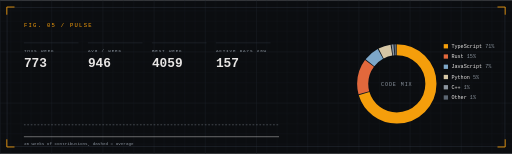
t = 0.00 s
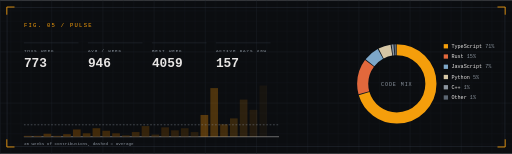
t = 0.75 s
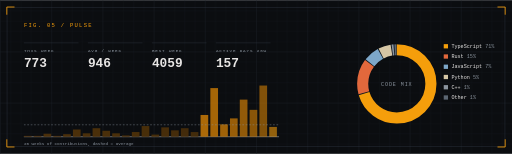
t = 1.08 s
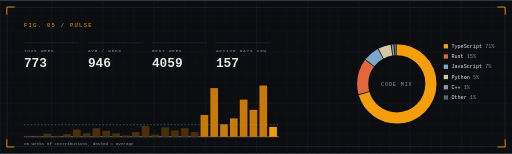
t = 1.73 s
t = 2.38 s: frame unchanged from t = 1.73 s, image omitted
t = 2.70 s: frame unchanged from t = 1.73 s, image omitted

The animated SVG that drew these frames (rendered in a browser with its animation timeline set to each time). Animation: 3 CSS @keyframes rules; one cycle of 3.35 s, repeats indefinitely.

<svg xmlns="http://www.w3.org/2000/svg" width="1200" height="360" viewBox="0 0 1200 360" role="img" aria-label="Weekly contribution pulse and language donut">
<style>
  text { font-family: 'JetBrains Mono','SFMono-Regular',ui-monospace,Menlo,Consolas,monospace; }
  .draw { stroke-dasharray: 1400; stroke-dashoffset: 1400; animation: draw 2.6s ease-out .2s forwards; }
  .cursor { animation: blink 1.1s steps(1) infinite; }
  .fade { opacity: 0; animation: fade .8s ease-out forwards; }
  @keyframes draw { to { stroke-dashoffset: 0; } }
  @keyframes blink { 50% { opacity: 0; } }
  @keyframes fade { to { opacity: 1; } }
  @media (prefers-reduced-motion: reduce) {
    .draw, .cursor, .fade { animation: none; stroke-dashoffset: 0; opacity: 1; }
  }
</style>

<defs>
  <pattern id="minor" width="24" height="24" patternUnits="userSpaceOnUse">
    <path d="M24 0H0V24" fill="none" stroke="#151A21" stroke-width="1"/>
  </pattern>
  <pattern id="major" width="120" height="120" patternUnits="userSpaceOnUse">
    <rect width="120" height="120" fill="url(#minor)"/>
    <path d="M120 0H0V120" fill="none" stroke="#1E252E" stroke-width="1"/>
  </pattern>
</defs>
<rect width="1200" height="360" fill="#0B0D10"/>
<rect width="1200" height="360" fill="url(#major)"/>
<rect x="16.5" y="16.5" width="1167" height="327" fill="none" stroke="#2D3540"/>
<path d="M16 34V16H34" fill="none" stroke="#F59E0B" stroke-width="2"/><path d="M1184 34V16H1166" fill="none" stroke="#F59E0B" stroke-width="2"/><path d="M16 326V344H34" fill="none" stroke="#F59E0B" stroke-width="2"/><path d="M1184 326V344H1166" fill="none" stroke="#F59E0B" stroke-width="2"/>
<text x="56" y="64" font-size="13" letter-spacing="3" fill="#F59E0B">FIG. 05 / PULSE</text>
<path d="M56 100H184" stroke="#2D3540"/><text x="56" y="122" font-size="10" letter-spacing="2" fill="#8B949E">THIS WEEK</text><text x="56" y="156" font-size="30" font-weight="700" fill="#E7E5E4">773</text>
<path d="M206 100H334" stroke="#2D3540"/><text x="206" y="122" font-size="10" letter-spacing="2" fill="#8B949E">AVG / WEEK</text><text x="206" y="156" font-size="30" font-weight="700" fill="#E7E5E4">946</text>
<path d="M356 100H484" stroke="#2D3540"/><text x="356" y="122" font-size="10" letter-spacing="2" fill="#8B949E">BEST WEEK</text><text x="356" y="156" font-size="30" font-weight="700" fill="#E7E5E4">4059</text>
<path d="M506 100H634" stroke="#2D3540"/><text x="506" y="122" font-size="10" letter-spacing="2" fill="#8B949E">ACTIVE DAYS 26W</text><text x="506" y="156" font-size="30" font-weight="700" fill="#E7E5E4">157</text>
<path d="M56 320H654" stroke="#E7E5E4"/>
<rect class="fade" style="animation-delay:0.00s" x="56" y="318" width="18" height="2" fill="#4A2F0A"/>
<rect class="fade" style="animation-delay:0.03s" x="79" y="318" width="18" height="2" fill="#4A2F0A"/>
<rect class="fade" style="animation-delay:0.06s" x="102" y="313" width="18" height="7" fill="#4A2F0A"/>
<rect class="fade" style="animation-delay:0.09s" x="125" y="318" width="18" height="2" fill="#4A2F0A"/>
<rect class="fade" style="animation-delay:0.12s" x="148" y="314" width="18" height="6" fill="#4A2F0A"/>
<rect class="fade" style="animation-delay:0.15s" x="171" y="303" width="18" height="17" fill="#4A2F0A"/>
<rect class="fade" style="animation-delay:0.18s" x="194" y="312" width="18" height="8" fill="#4A2F0A"/>
<rect class="fade" style="animation-delay:0.21s" x="217" y="300" width="18" height="20" fill="#4A2F0A"/>
<rect class="fade" style="animation-delay:0.24s" x="240" y="306" width="18" height="14" fill="#4A2F0A"/>
<rect class="fade" style="animation-delay:0.27s" x="263" y="312" width="18" height="8" fill="#4A2F0A"/>
<rect class="fade" style="animation-delay:0.30s" x="286" y="317" width="18" height="3" fill="#4A2F0A"/>
<rect class="fade" style="animation-delay:0.33s" x="309" y="309" width="18" height="11" fill="#4A2F0A"/>
<rect class="fade" style="animation-delay:0.36s" x="332" y="295" width="18" height="25" fill="#4A2F0A"/>
<rect class="fade" style="animation-delay:0.39s" x="355" y="315" width="18" height="5" fill="#4A2F0A"/>
<rect class="fade" style="animation-delay:0.42s" x="378" y="298" width="18" height="22" fill="#4A2F0A"/>
<rect class="fade" style="animation-delay:0.45s" x="401" y="305" width="18" height="15" fill="#4A2F0A"/>
<rect class="fade" style="animation-delay:0.48s" x="424" y="300" width="18" height="20" fill="#4A2F0A"/>
<rect class="fade" style="animation-delay:0.51s" x="447" y="309" width="18" height="11" fill="#4A2F0A"/>
<rect class="fade" style="animation-delay:0.54s" x="470" y="269" width="18" height="51" fill="#C97A06"/>
<rect class="fade" style="animation-delay:0.57s" x="493" y="206" width="18" height="114" fill="#C97A06"/>
<rect class="fade" style="animation-delay:0.60s" x="516" y="291" width="18" height="29" fill="#C97A06"/>
<rect class="fade" style="animation-delay:0.63s" x="539" y="277" width="18" height="43" fill="#C97A06"/>
<rect class="fade" style="animation-delay:0.66s" x="562" y="233" width="18" height="87" fill="#C97A06"/>
<rect class="fade" style="animation-delay:0.69s" x="585" y="257" width="18" height="63" fill="#C97A06"/>
<rect class="fade" style="animation-delay:0.72s" x="608" y="200" width="18" height="120" fill="#C97A06"/>
<rect class="fade" style="animation-delay:0.75s" x="631" y="297" width="18" height="23" fill="#F59E0B"/>
<path d="M56 292H654" stroke="#8B949E" stroke-dasharray="4 4"/>
<text x="56" y="340" font-size="10" fill="#8B949E">26 weeks of contributions, dashed = average</text>
<circle cx="930" cy="196" r="80" fill="none" stroke="#151A21" stroke-width="26"/>
<circle cx="930" cy="196" r="80" fill="none" stroke="#F59E0B" stroke-width="26" stroke-dasharray="353.0 502.7" stroke-dashoffset="-0.0" transform="rotate(-90 930 196)"/>
<rect x="1040" y="103" width="10" height="10" fill="#F59E0B"/><text x="1058" y="112" font-size="12" fill="#E7E5E4">TypeScript <tspan fill="#8B949E">71%</tspan></text>
<circle cx="930" cy="196" r="80" fill="none" stroke="#E2683C" stroke-width="26" stroke-dasharray="72.7 502.7" stroke-dashoffset="-355.0" transform="rotate(-90 930 196)"/>
<rect x="1040" y="127" width="10" height="10" fill="#E2683C"/><text x="1058" y="136" font-size="12" fill="#E7E5E4">Rust <tspan fill="#8B949E">15%</tspan></text>
<circle cx="930" cy="196" r="80" fill="none" stroke="#7DA7C9" stroke-width="26" stroke-dasharray="32.0 502.7" stroke-dashoffset="-429.7" transform="rotate(-90 930 196)"/>
<rect x="1040" y="151" width="10" height="10" fill="#7DA7C9"/><text x="1058" y="160" font-size="12" fill="#E7E5E4">JavaScript <tspan fill="#8B949E">7%</tspan></text>
<circle cx="930" cy="196" r="80" fill="none" stroke="#D6C6A5" stroke-width="26" stroke-dasharray="25.5 502.7" stroke-dashoffset="-463.7" transform="rotate(-90 930 196)"/>
<rect x="1040" y="175" width="10" height="10" fill="#D6C6A5"/><text x="1058" y="184" font-size="12" fill="#E7E5E4">Python <tspan fill="#8B949E">5%</tspan></text>
<circle cx="930" cy="196" r="80" fill="none" stroke="#8B949E" stroke-width="26" stroke-dasharray="3.7 502.7" stroke-dashoffset="-491.2" transform="rotate(-90 930 196)"/>
<rect x="1040" y="199" width="10" height="10" fill="#8B949E"/><text x="1058" y="208" font-size="12" fill="#E7E5E4">C++ <tspan fill="#8B949E">1%</tspan></text>
<circle cx="930" cy="196" r="80" fill="none" stroke="#5B6672" stroke-width="26" stroke-dasharray="3.7 502.7" stroke-dashoffset="-496.9" transform="rotate(-90 930 196)"/>
<rect x="1040" y="223" width="10" height="10" fill="#5B6672"/><text x="1058" y="232" font-size="12" fill="#E7E5E4">Other <tspan fill="#8B949E">1%</tspan></text>
<text x="930" y="200" text-anchor="middle" font-size="12" letter-spacing="2" fill="#8B949E">CODE MIX</text>
</svg>
